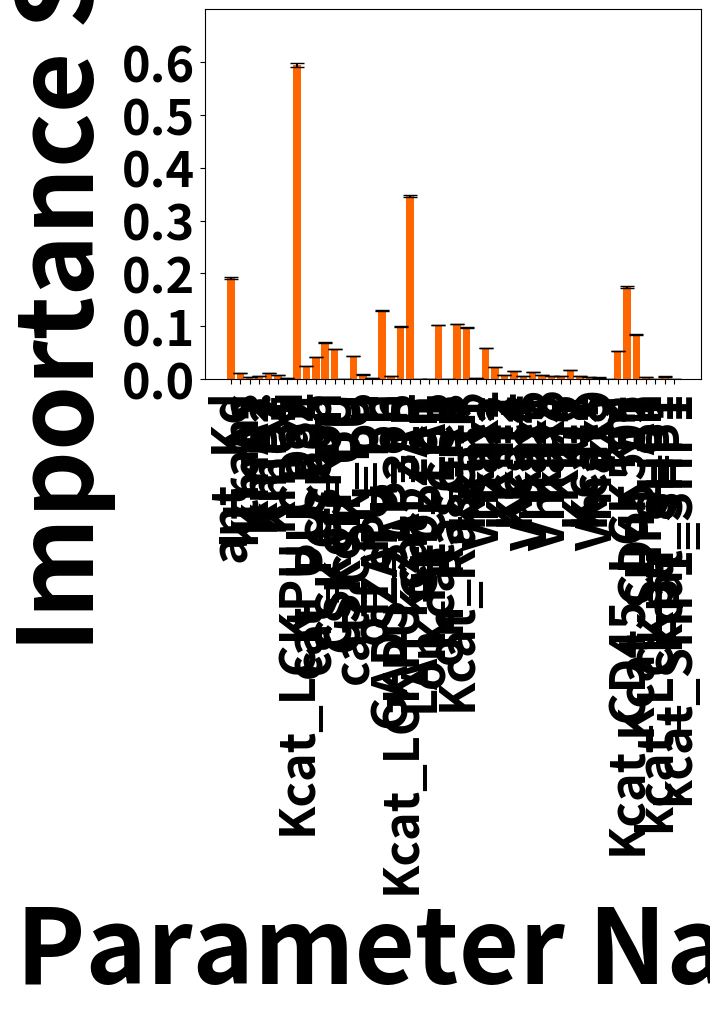
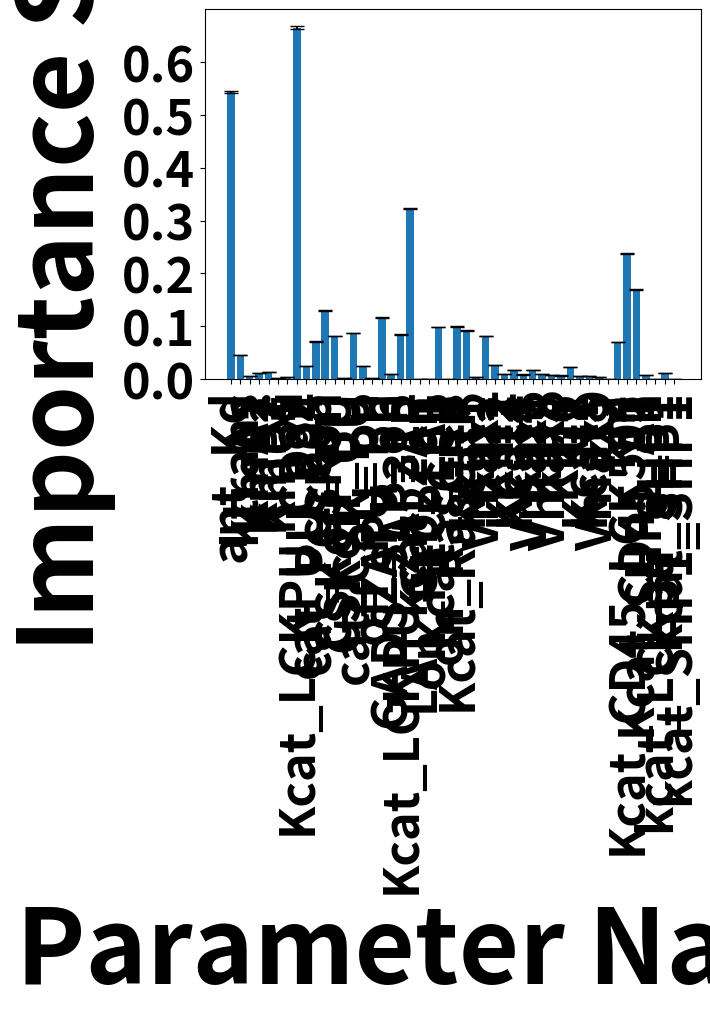
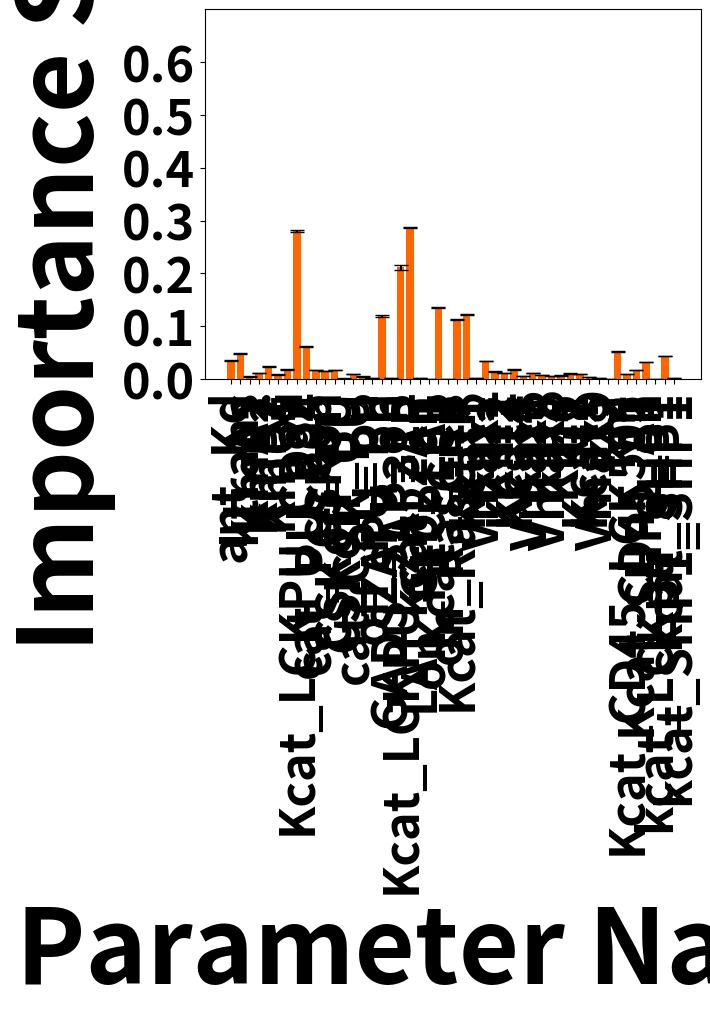
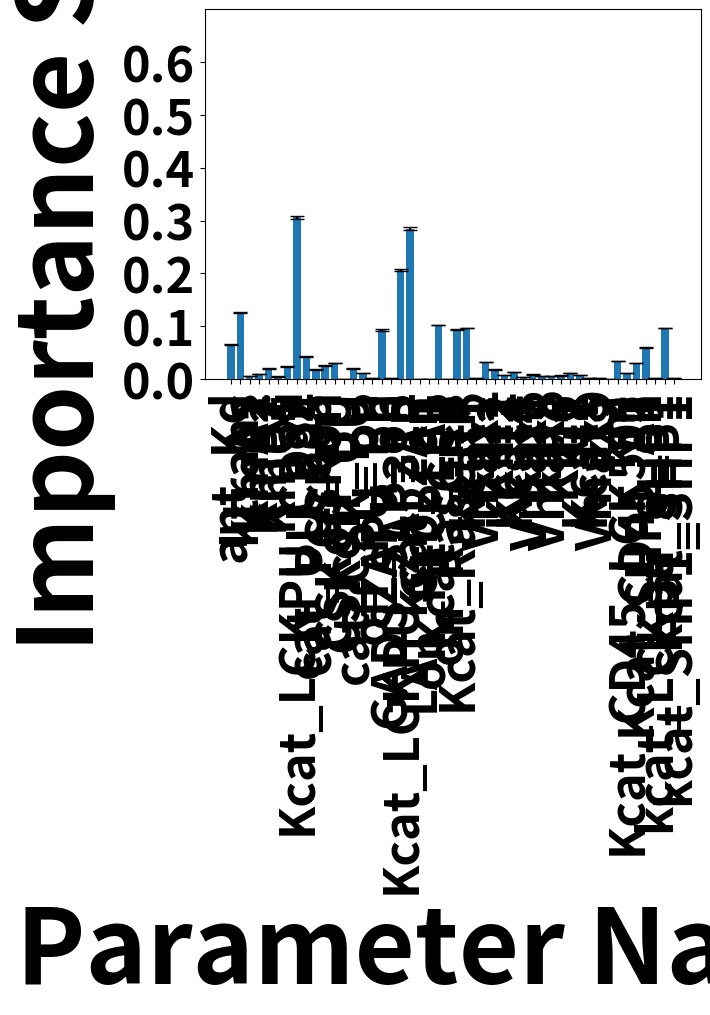

Write the Python code that produced these figures, in order.
# -*- coding: utf-8 -*-
"""
Created on Sat Mar  6 17:12:51 2021

[redacted]
"""

import numpy as np
import scipy.stats as scistat
import matplotlib.pyplot as mplt


def perimp_analysis(filename, per_means, per_sems):
    
    t_scores = per_means/(per_sems)
    p_val = scistat.t.sf(t_scores, df=4)
    
    param_names = ['ant_Kd', 'ktrans', 'KmA2', 'KmB1', 'KmB2', 'KmC1', 'Xi', 'Kcat_LCKPU_CD3z', 'cat_UU_394', 'cat_PU_505', \
               'CSKon', 'CSKoff_PU', 'CSKoff_UU', 'cat_CSK_PU', 'on', 'off_PU_PP', 'ZAPu_on', 'GADS_SLP_on', 'Kcat_LCKPU_ZAP315', \
               'kcat_ZAP', 'LAT_Grb2_on', 'on_PLC_LAT', 'Kcat_PLCg', 'on_RasGRP', 'Kcat_RasGRP', 'Kcat1', 'Km1', 'Vmax2', 'Km2', \
               'Kcat3', 'Kcat4', 'Km4', 'Vmax5', 'Km5', 'Vmax6', 'Km6', 'Ki1', 'Kcat7', 'Kcat8', 'Vmax9', 'Ki2', 'km', \
               'Kcat_CD45_LCK505', 'Kcat_CD45_A1', 'SHP1_on', 'kcat_LCKpu_SHP1', 'kcat_SHP1', 'kcat_SHP1_SHP1']
    
    mplt.figure()
    mplt.bar(np.arange(1,49), per_means, yerr=per_sems, capsize=5)
    #mplt.title('Permutation Importances for Parameters, Data Set: '+filename, fontdict={'fontsize':25})
    mplt.xticks(ticks=np.arange(1,49), labels=param_names, fontsize=35, rotation=90, fontweight='bold')
    
    mplt.ylim(0,0.7)
    mplt.yticks(ticks=np.arange(0,0.7,0.1), fontsize=35, fontweight='bold') 
    
    mplt.xlabel("Parameter Name", fontsize=75, fontweight='bold')
    mplt.ylabel("Importance Score", fontsize=75, fontweight='bold')
    
    #mplt.plot(np.arange(1,49), (per_means+0.02)*(p_val<0.01)+0.01, marker='*', ms=17, color='k', linestyle="None")
    #mplt.plot(np.arange(1,49), (per_means+0.03)*(p_val<0.01)+0.01, marker='*', ms=17, color='k', linestyle="None")
    return p_val
  
    
def perimp_analysis_o(filename, per_means, per_sems):
    
    t_scores = per_means/(per_sems)
    p_val = scistat.t.sf(t_scores, df=4)
    
    param_names = ['ant_Kd', 'ktrans', 'KmA2', 'KmB1', 'KmB2', 'KmC1', 'Xi', 'Kcat_LCKPU_CD3z', 'cat_UU_394', 'cat_PU_505', \
               'CSKon', 'CSKoff_PU', 'CSKoff_UU', 'cat_CSK_PU', 'on', 'off_PU_PP', 'ZAPu_on', 'GADS_SLP_on', 'Kcat_LCKPU_ZAP315', \
               'kcat_ZAP', 'LAT_Grb2_on', 'on_PLC_LAT', 'Kcat_PLCg', 'on_RasGRP', 'Kcat_RasGRP', 'Kcat1', 'Km1', 'Vmax2', 'Km2', \
               'Kcat3', 'Kcat4', 'Km4', 'Vmax5', 'Km5', 'Vmax6', 'Km6', 'Ki1', 'Kcat7', 'Kcat8', 'Vmax9', 'Ki2', 'km', \
               'Kcat_CD45_LCK505', 'Kcat_CD45_A1', 'SHP1_on', 'kcat_LCKpu_SHP1', 'kcat_SHP1', 'kcat_SHP1_SHP1']
    
    mplt.figure()
    mplt.bar(np.arange(1,49), per_means, yerr=per_sems, capsize=5, color=[1,0.4,0,1])
    #mplt.title('Permutation Importances for Parameters, Data Set: '+filename, fontdict={'fontsize':25})
    mplt.xticks(ticks=np.arange(1,49), labels=param_names, fontsize=35, rotation=90, fontweight='bold')
    
    
    mplt.ylim(0,0.7)
    mplt.yticks(ticks=np.arange(0,0.7,0.1), fontsize=35, fontweight='bold') 
    
    mplt.xlabel("Parameter Name", fontsize=75, fontweight='bold')
    mplt.ylabel("Importance Score", fontsize=75, fontweight='bold')
    
    #mplt.plot(np.arange(1,49), (per_means+0.02)*(p_val<0.01)-0.001, marker='*', ms=17, color='k', linestyle="None")
    #mplt.plot(np.arange(1,49), (per_means+0.03)*(p_val<0.01)-0.001, marker='*', ms=17, color='k', linestyle="None")
    return p_val
###############################################################################

filename = 'ERK_times_CD28_low.xlsx'
per_means = np.array([ 1.90527528e-01,  1.18208803e-02,  3.35660948e-03,  4.90536541e-03, \
                       1.19282822e-02,  7.51768270e-03,  2.39021713e-03,  5.95192953e-01, \
                       2.41342752e-02,  4.12524062e-02,  6.90514128e-02,  5.71039377e-02, \
                       3.90876977e-04,  4.31438880e-02,  8.43017065e-03,  1.47107432e-03, \
                       1.29628240e-01,  5.36060142e-03,  9.87273388e-02,  3.46166219e-01, \
                       1.03499567e-04,  3.65075949e-04,  1.02582179e-01, -7.43320517e-05, \
                       1.03942423e-01,  9.74912223e-02,  2.52705107e-03,  5.90703896e-02, \
                       2.32390248e-02,  7.46248818e-03,  1.45497600e-02,  6.20984863e-03, \
                       1.35416717e-02,  8.25593992e-03,  6.11128962e-03,  5.44230417e-03, \
                       1.70972007e-02,  5.91862855e-03,  3.54272002e-03,  2.72763299e-03, \
                       3.62873029e-04,  5.35787442e-02,  1.73525724e-01,  8.45720223e-02, \
                       3.78829265e-03,  2.50768625e-04,  4.66679503e-03,  7.95457963e-06])

per_sems = np.array([1.85416390e-03, 1.92416081e-04, 1.09523743e-04, 1.55411004e-04, \
                     2.53712833e-04, 8.12694146e-05, 4.81414774e-05, 3.84005021e-03, \
                     1.66473437e-04, 3.69106813e-04, 7.89429849e-04, 3.81332341e-04, \
                     3.49498500e-05, 4.82906169e-04, 2.26263060e-04, 6.10680614e-05, \
                     6.33763407e-04, 1.85031716e-04, 6.64536234e-04, 1.44556961e-03, \
                     8.61292218e-05, 3.92099765e-05, 3.92256460e-04, 4.32401573e-05, \
                     6.35598533e-04, 4.97375604e-04, 7.47383230e-05, 1.04742366e-04, \
                     3.26250668e-04, 1.37609601e-04, 2.29825067e-04, 1.69392828e-04, \
                     1.89333629e-04, 1.24812756e-04, 1.60724620e-04, 1.53040989e-04, \
                     2.08212930e-04, 1.27911234e-04, 1.04710788e-04, 9.58724602e-05, \
                     3.12602980e-05, 2.67183681e-04, 1.67156293e-03, 4.69072032e-04, \
                     7.17202892e-05, 8.63105513e-05, 6.19880785e-05, 4.28273827e-05])

p_val = perimp_analysis_o(filename, per_means, per_sems)

print("Source File: ERK_times_CD28_low.xlsx")
print("Rsq  Mean:  0.8996310730752842, Rsq SEM:  0.00040363963530977263")
print("EV   Mean:  0.8996389479536469, EV  SEM:  0.0004028415656165327")
print("______________________________________________________________________")

###############################################################################

filename = 'ERK_times_CD3z_low.xlsx'
per_means = np.array([5.43921387e-01, 4.56800913e-02, 4.79615398e-03, 1.14298364e-02, \
                      1.37918541e-02, 2.52025127e-03, 3.15947827e-03, 6.65119003e-01, \
                      2.41494768e-02, 7.10471423e-02, 1.29647495e-01, 8.18686300e-02, \
                      9.87281891e-04, 8.71663834e-02, 2.40104688e-02, 2.39460977e-03, \
                      1.15715435e-01, 9.44497206e-03, 8.35056105e-02, 3.22832623e-01, \
                      5.50712065e-05, 4.24316550e-04, 9.81551472e-02, 1.26713087e-04, \
                      9.92777728e-02, 9.20950583e-02, 2.97430861e-03, 8.18602623e-02, \
                      2.70672832e-02, 9.04336624e-03, 1.75873773e-02, 8.38145371e-03, \
                      1.63792374e-02, 9.49132834e-03, 7.49791072e-03, 6.61448693e-03, \
                      2.27524535e-02, 6.08027245e-03, 4.87685516e-03, 2.87989659e-03, \
                      4.04570356e-04, 6.96147178e-02, 2.36964807e-01, 1.69988995e-01, \
                      7.47549379e-03, 1.01513164e-04, 1.07280788e-02, 6.04291085e-04])

per_sems = np.array([1.79198557e-03, 4.80745481e-04, 9.94697293e-05, 1.78134525e-04, \
                     1.71113072e-04, 8.54071327e-05, 5.55776472e-05, 2.50968340e-03, \
                     2.83519823e-04, 2.90666736e-04, 9.45243895e-04, 3.41159640e-04, \
                     7.12185750e-05, 5.68593397e-04, 3.30006446e-04, 7.32454885e-05, \
                     9.12893707e-04, 1.76728493e-04, 9.31314194e-04, 6.03777948e-04, \
                     3.12972842e-05, 8.16889244e-05, 4.08086741e-04, 3.23531243e-05, \
                     3.27257487e-04, 8.59715219e-04, 9.90764040e-05, 3.14170512e-04, \
                     2.10279747e-04, 1.94847800e-04, 1.31882877e-04, 1.02050000e-04, \
                     1.49434328e-04, 1.28672103e-04, 2.06014655e-04, 1.27841174e-04, \
                     1.06115189e-04, 4.59458712e-05, 1.42950082e-04, 7.86396415e-05, \
                     2.19556236e-05, 3.67915075e-04, 7.88304246e-04, 1.32074810e-03, \
                     7.57582413e-05, 6.46042932e-05, 1.61699554e-04, 3.71951541e-05])

p_val = perimp_analysis(filename, per_means, per_sems)
print("Source File: ERK_times_CD3z_low.xlsx")
print("Rsq  Mean:  0.9047267669058787, Rsq SEM:  0.0008211004013158351")
print("EV   Mean:  0.9047337157001543, EV  SEM:  0.0008225519441557797")
print("______________________________________________________________________")

###############################################################################

filename = 'ERK_times_CD28_high.xlsx'
per_means = np.array([ 3.49684174e-02,  4.78550447e-02,  4.84849534e-03,  1.11764711e-02, \
                       2.35956452e-02,  8.53781697e-03,  1.78969468e-02,  2.80762061e-01, \
                       6.16966106e-02,  1.66624141e-02,  1.56069470e-02,  1.72390295e-02, \
                       9.37156671e-04,  9.71969490e-03,  4.74645737e-03,  1.90681318e-03, \
                       1.18704696e-01,  2.50511784e-03,  2.11917427e-01,  2.86753169e-01, \
                       1.42271904e-03,  5.27648902e-04,  1.35949746e-01, -2.96852831e-04, \
                       1.12729068e-01,  1.21640922e-01,  2.48345330e-03,  3.39308216e-02, \
                       1.44128170e-02,  1.12894636e-02,  1.81818841e-02,  6.24526882e-03, \
                       1.06563468e-02,  7.15074419e-03,  5.87941827e-03,  6.54116662e-03, \
                       1.00430003e-02,  9.06602829e-03,  3.27767026e-03,  1.83885378e-03, \
                      -2.72606066e-04,  5.28205505e-02,  9.31068948e-03,  1.68170202e-02, \
                       3.15601235e-02,  1.14796463e-06,  4.35378495e-02,  1.71931460e-03])

per_sems = np.array([0.00054132, 0.00144089, 0.00043655, 0.00032674, 0.0008891 , 0.00022062, \
                     0.00029354, 0.00178685, 0.00129409, 0.00018291, 0.00039157, 0.00052727, \
                     0.00018657, 0.00030246, 0.00055032, 0.00019516, 0.00209835, 0.00024125, \
                     0.00463505, 0.00139834, 0.00015441, 0.00019015, 0.00127446, 0.0001492 , \
                     0.00094109, 0.00087522, 0.0001138 , 0.00072516, 0.0002981 , 0.00045707, \
                     0.00063264, 0.00015976, 0.00017576, 0.00019391, 0.00033846, 0.00027743, \
                     0.00047181, 0.00057033, 0.00014624, 0.00026869, 0.00024326, 0.00107567, \
                     0.00030093, 0.00069276, 0.00035555, 0.0002349 , 0.00070474, 0.00019427])


p_val = perimp_analysis_o(filename, per_means, per_sems)

print("Source File: ERK_times_CD28_high.xlsx")
print("Rsq  Mean:  0.8072100271894289, Rsq SEM:  0.003520363803811731")
print("EV   Mean:  0.8072467886307004, EV  SEM:  0.003535817899467444")
print("______________________________________________________________________")

###############################################################################

filename = 'ERK_times_CD3z_high.xlsx'
per_means = np.array([6.51832578e-02,  1.25297281e-01,  5.45188021e-03,  9.19604030e-03, \
                      1.97086250e-02,  4.81252266e-03,  2.38940665e-02,  3.06360026e-01, \
                      4.32408852e-02,  1.79799963e-02,  2.57305405e-02,  3.04953757e-02, \
                     -1.10824245e-04,  2.00650485e-02,  1.07981349e-02,  1.52252765e-03, \
                      9.26557614e-02,  1.56433275e-03,  2.06926490e-01,  2.84864443e-01, \
                      2.83868750e-04,  3.94733748e-04,  1.02157100e-01, -2.90529638e-04, \
                      9.43199052e-02,  9.65919100e-02,  1.50154333e-03,  3.21664085e-02, \
                      1.82899558e-02,  7.83103154e-03,  1.31345134e-02,  3.72399577e-03, \
                      8.40746270e-03,  5.93278369e-03,  5.72567833e-03,  6.85747505e-03, \
                      1.19568336e-02,  6.97265604e-03,  2.37990528e-03,  2.15541238e-03, \
                     -4.92859713e-05,  3.42320747e-02,  1.08374794e-02,  3.01827134e-02, \
                      5.93633566e-02,  2.53331660e-03,  9.66606286e-02,  2.13212664e-03])

per_sems = np.array([6.93058212e-04, 6.26443994e-04, 1.55555496e-04, 3.95442766e-04, \
                     3.47334708e-04, 1.85298131e-04, 6.09101065e-04, 3.10920997e-03, \
                     9.22107030e-04, 5.09200422e-04, 6.47273480e-04, 5.61010057e-04, \
                     1.78460068e-04, 3.12241859e-04, 1.94711951e-04, 9.86323852e-05, \
                     1.15284629e-03, 1.91179824e-04, 1.50692870e-03, 2.50246974e-03, \
                     8.06928052e-05, 1.43633783e-04, 5.17188993e-04, 9.31263080e-05, \
                     9.70974774e-04, 7.86581786e-04, 1.80159447e-04, 5.11514043e-04, \
                     4.52855622e-04, 2.23120328e-04, 2.83454431e-04, 1.23098910e-04, \
                     1.99235176e-04, 3.35280821e-04, 2.85991798e-04, 2.82856474e-04, \
                     1.73700473e-04, 1.24968058e-04, 1.84178762e-04, 7.84806903e-05, \
                     1.42670204e-04, 2.78545840e-04, 2.32408148e-04, 6.20595125e-04, \
                     7.57439482e-04, 1.06849907e-04, 7.20967966e-04, 2.73341003e-04])

p_val = perimp_analysis(filename, per_means, per_sems)

print("Source File: ERK_times_CD3z_high.xlsx")
print("Rsq  Mean:  0.8157799277034739, Rsq SEM:  0.0023970894901433333")
print("EV   Mean:  0.8158011376630616, EV  SEM:  0.0024110760177379962")
print("______________________________________________________________________")